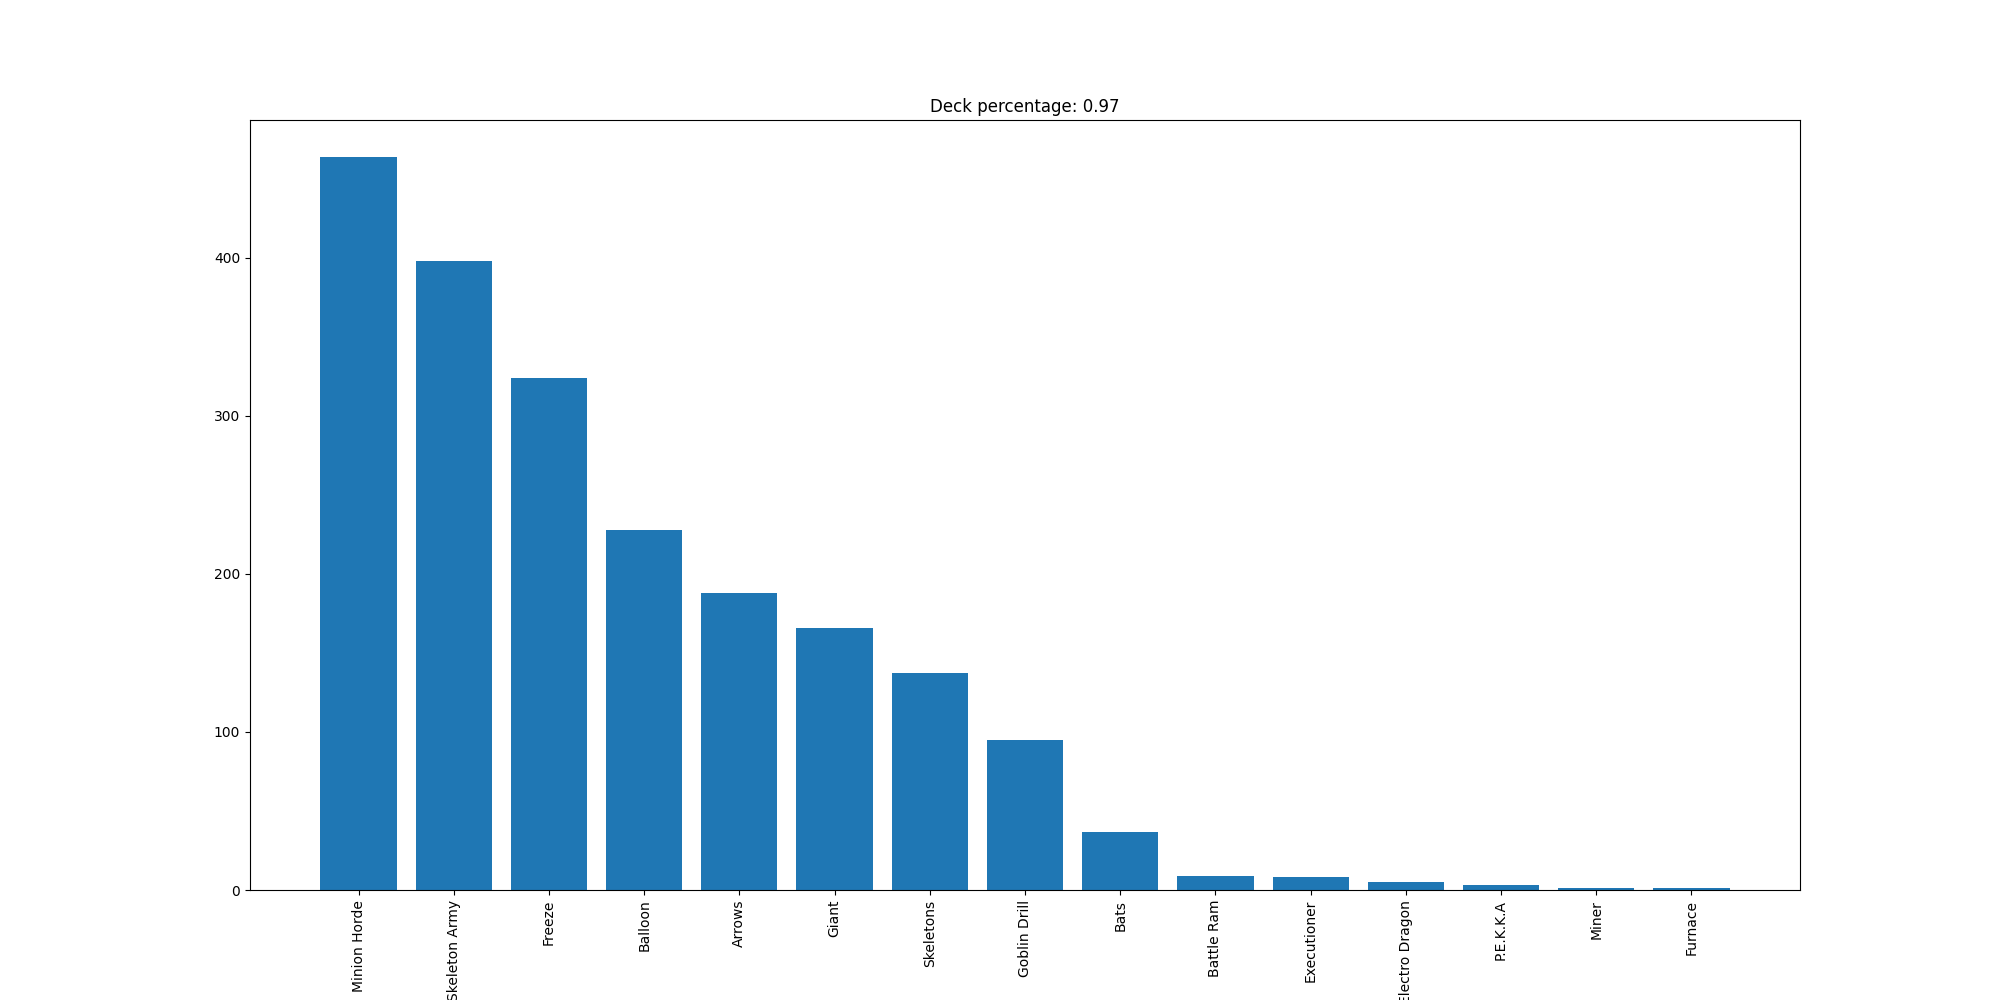

Source data for this figure (header and first rows):
Minion Horde, 464
Skeleton Army, 398
Freeze, 324
Balloon, 228
Arrows, 188
Giant, 166
Skeletons, 137
Goblin Drill, 95
Bats, 37
Battle Ram, 9
Executioner, 8
Electro Dragon, 5
P.E.K.K.A, 3
Miner, 1
Furnace, 1
